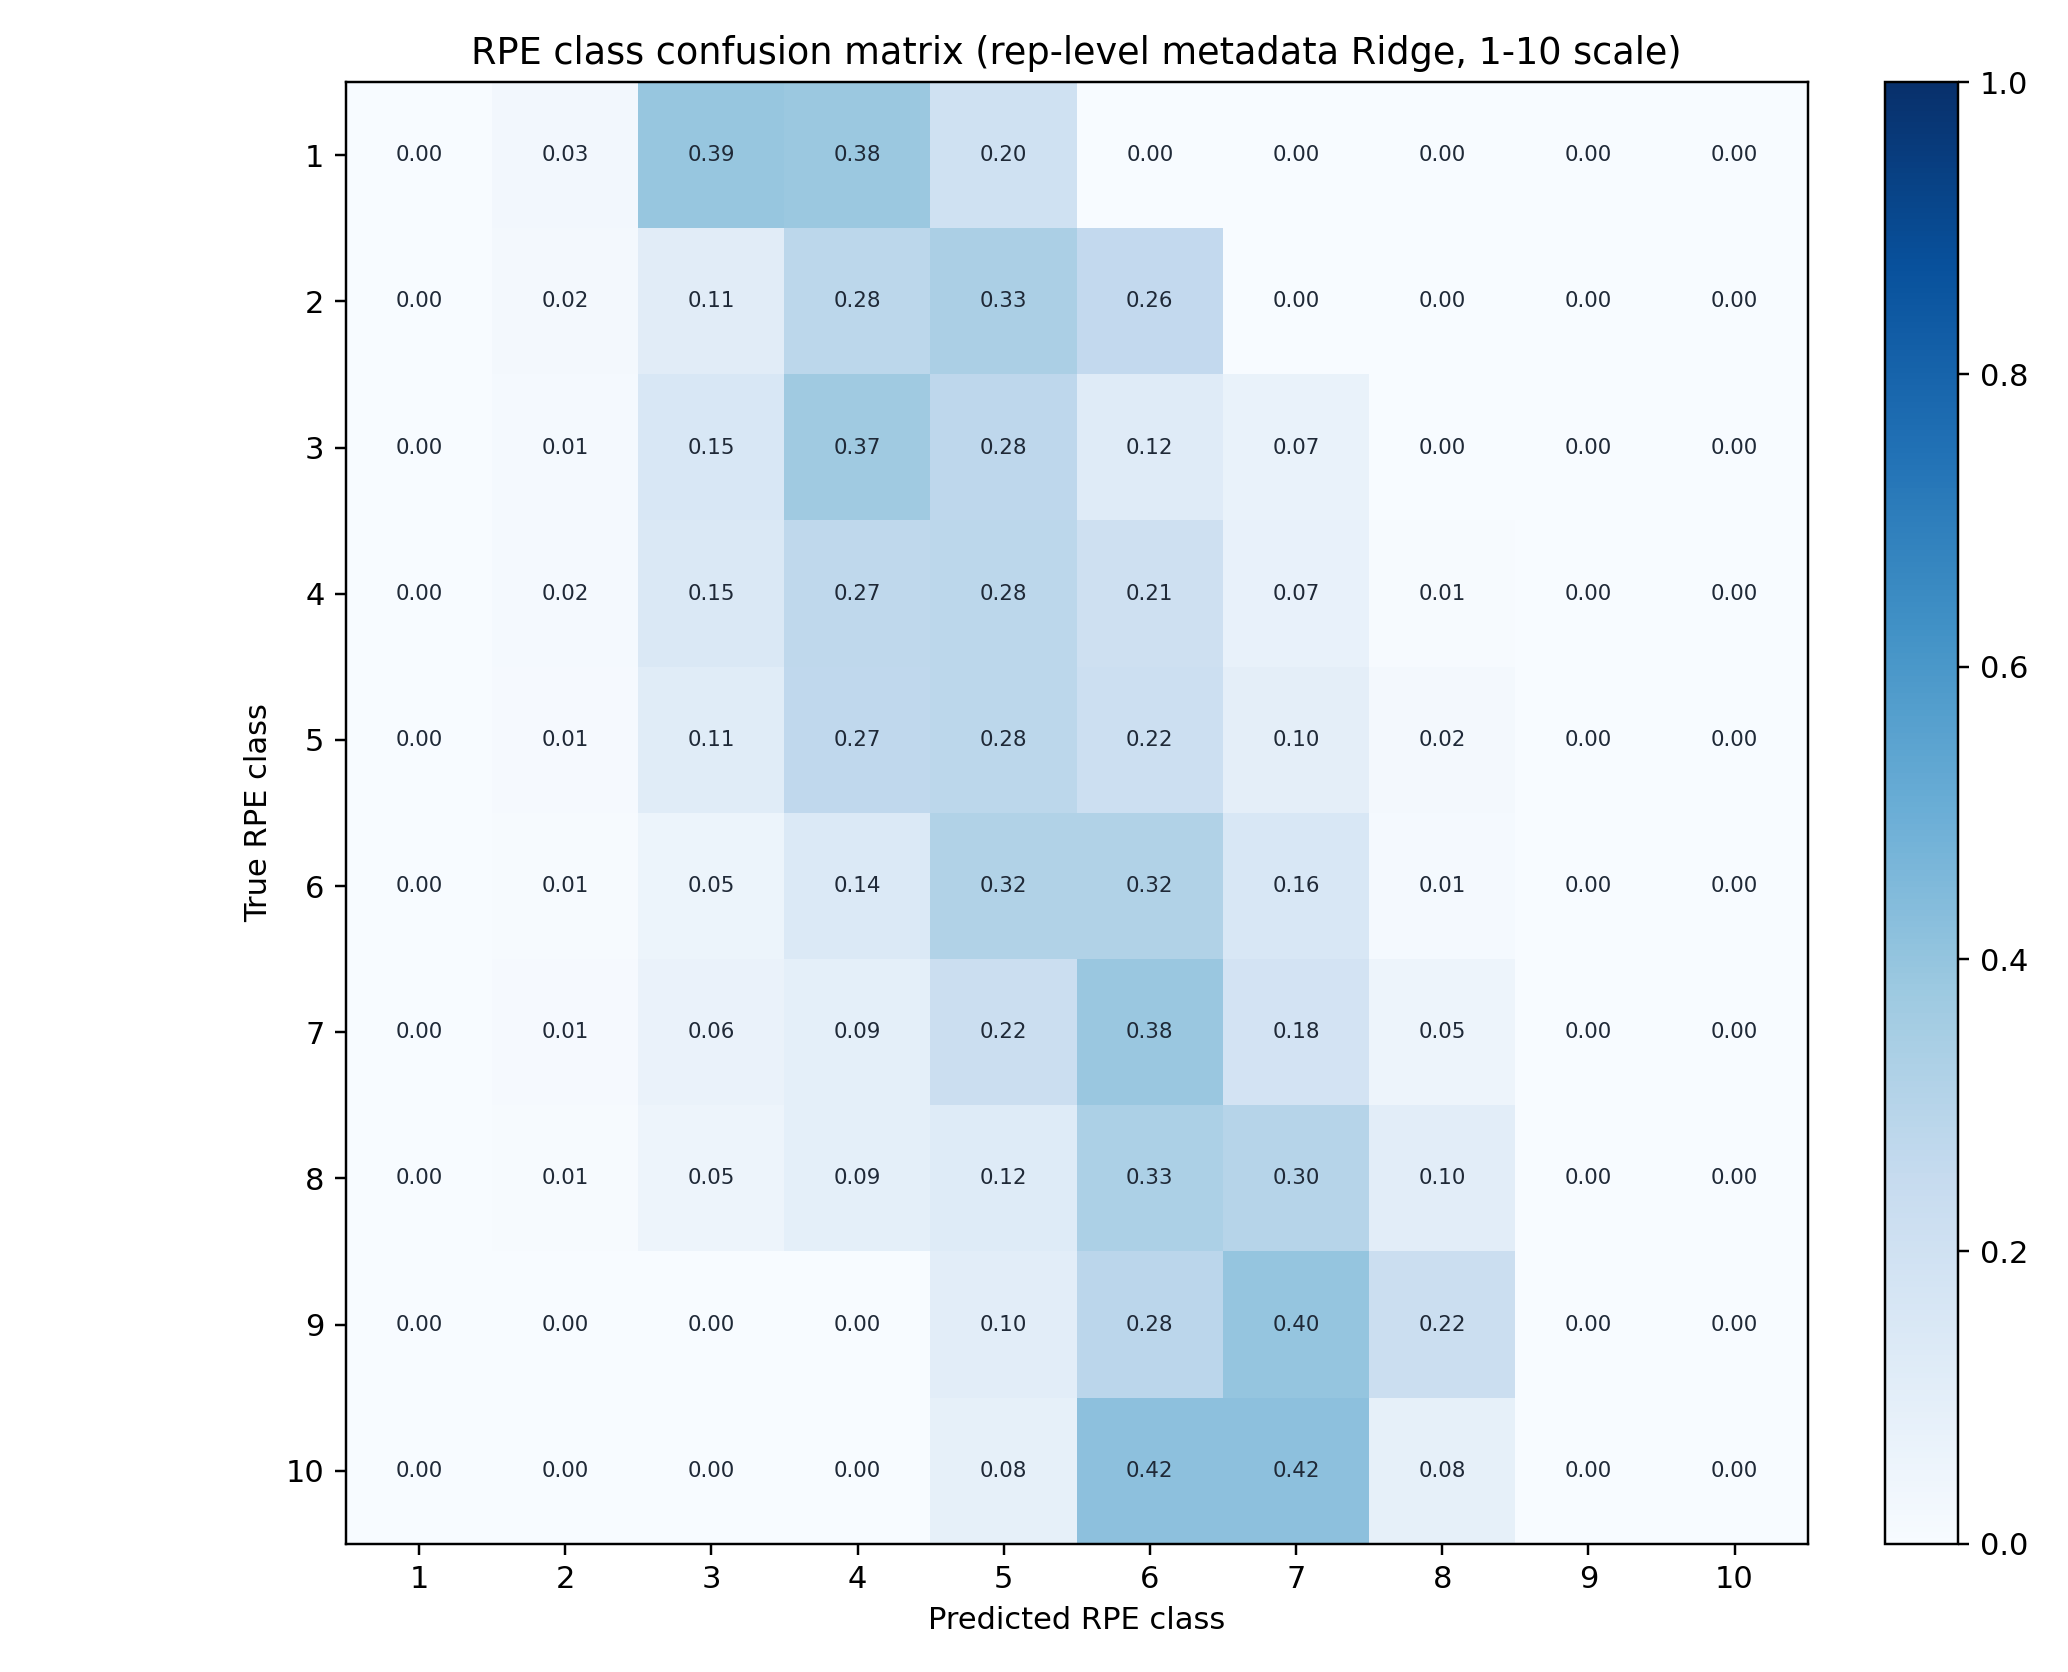

The data file committed next to this chart (first rows):
, 1, 2, 3, 4, 5, 6, 7, 8, 9, 10
1, 0.0, 0.02609, 0.3913, 0.3826, 0.2, 0.0, 0.0, 0.0, 0.0, 0.0
2, 0.0, 0.01852, 0.1111, 0.2778, 0.3333, 0.2593, 0.0, 0.0, 0.0, 0.0
3, 0.0, 0.01342, 0.1544, 0.3691, 0.2752, 0.1208, 0.06711, 0.0, 0.0, 0.0
4, 0.0, 0.01531, 0.148, 0.2704, 0.2806, 0.2092, 0.07143, 0.005102, 0.0, 0.0
5, 0.0, 0.008499, 0.1133, 0.2691, 0.2776, 0.2181, 0.09632, 0.017, 0.0, 0.0
6, 0.0, 0.006645, 0.05316, 0.1395, 0.3156, 0.3156, 0.1561, 0.01329, 0.0, 0.0
7, 0.0, 0.008439, 0.06329, 0.09283, 0.2194, 0.384, 0.1814, 0.05063, 0.0, 0.0
8, 0.0, 0.006098, 0.04878, 0.09146, 0.122, 0.3293, 0.2988, 0.1037, 0.0, 0.0
9, 0.0, 0.0, 0.0, 0.0, 0.1042, 0.2812, 0.3958, 0.2188, 0.0, 0.0
10, 0.0, 0.0, 0.0, 0.0, 0.08333, 0.4167, 0.4167, 0.08333, 0.0, 0.0
